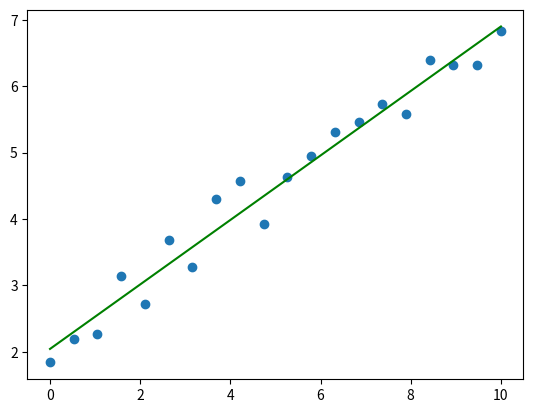

Here is the Python script that generated this plot:
# -*- coding: utf-8 -*-
"""
Created on Fri Mar 9 12:54:10 2023

@author: 李世杰
"""
import numpy as np
import matplotlib.pyplot as plt

x = np.linspace(0, 10, num=20)    #生成20个在0到20之间的随机数
y = 0.5*x+1.5+np.random.random(20)
plt.scatter(x,y)  #显示随机点的坐标

#设立一系列求解k和b的参数
m = len(x)  
i=0
sum_xy=0
sum_y=0
sum_x=0
sum_xx=0
average_x=0;
average_y=0;
while i<m:
    sum_xy+=x[i]*y[i];
    sum_y+=y[i]
    sum_x+=x[i]
    sum_xx+=x[i]*x[i]
    i+=1
average_x=sum_x/m
average_y=sum_y/m
      
#对k和b的求解过程
k=(m*sum_xy-sum_x*sum_y)/(m*sum_xx-sum_x*sum_x)
b=average_y-average_x*k
print('斜率为:',k)
print('截距为:',b)

#得到线性回归方程并绘制图像
y = x * k + b
plt.plot(x,y,color = 'green')

#误差分析
SE = 0
i=0
for i in range(len(x)):
    SE = SE + (y[i]-k*x[i]-b)**2
    i=i+1

print("误差统计量SE=",SE)